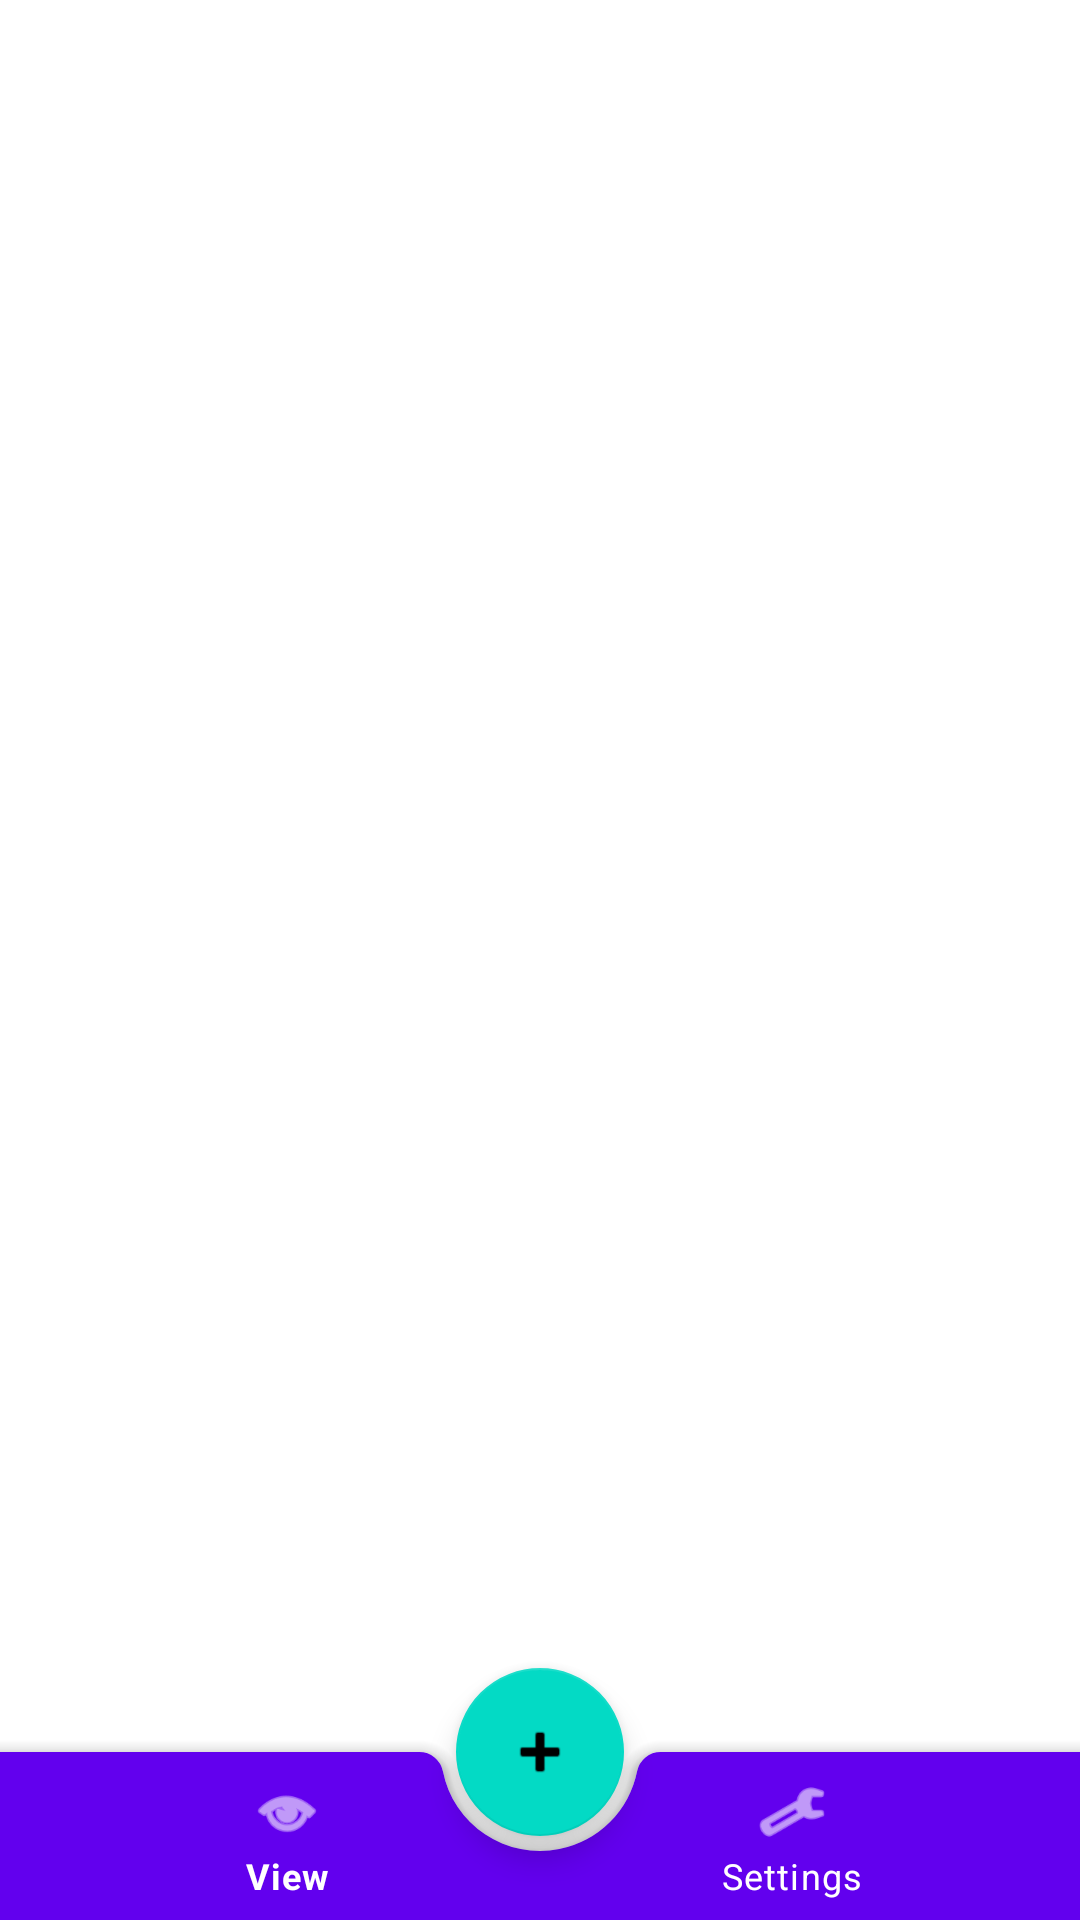

Here is an Android app screen rendered from its layout file. Give the layout XML and the strings, colors and styles it references.
<!-- AndroidManifest.xml: application theme Theme.PassStorage -->
<!-- res/layout/activity_main.xml -->
<?xml version="1.0" encoding="utf-8"?>

<androidx.constraintlayout.widget.ConstraintLayout xmlns:android="http://schemas.android.com/apk/res/android"
    xmlns:app="http://schemas.android.com/apk/res-auto"
    xmlns:tools="http://schemas.android.com/tools"
    android:layout_width="match_parent"
    android:layout_height="match_parent"
    android:focusable="auto"
    tools:context=".MainActivity">

    <FrameLayout
        android:id="@+id/Frag_container"
        android:layout_width="match_parent"
        android:layout_height="match_parent" />

    <androidx.coordinatorlayout.widget.CoordinatorLayout
        android:id="@+id/coordinator"
        android:layout_width="match_parent"
        android:layout_height="match_parent"
        app:layout_constraintBottom_toBottomOf="parent"
        app:layout_constraintEnd_toEndOf="parent"
        app:layout_constraintStart_toStartOf="parent"
        app:layout_constraintTop_toTopOf="parent">


        <com.google.android.material.bottomappbar.BottomAppBar
            android:id="@+id/bottomBar"
            android:layout_width="match_parent"
            android:layout_height="wrap_content"
            android:layout_gravity="bottom"
            app:backgroundTint="?attr/colorPrimary"
            app:contentInsetEnd="0dp"
            app:contentInsetStart="0dp"
            app:fabAlignmentMode="center">

            <com.google.android.material.bottomnavigation.BottomNavigationView
                android:id="@+id/bottomNavigation"
                android:layout_width="match_parent"
                android:layout_height="match_parent"
                android:layout_marginEnd="0dp"
                app:backgroundTint="@android:color/transparent"
                app:elevation="0dp"
                app:itemIconTint="@android:color/white"
                app:itemRippleColor="@android:color/white"
                app:itemTextColor="@android:color/white"
                app:menu="@menu/bottombarmenu" />

        </com.google.android.material.bottomappbar.BottomAppBar>

        <com.google.android.material.floatingactionbutton.FloatingActionButton
            android:id="@+id/fab"
            android:layout_width="wrap_content"
            android:layout_height="wrap_content"
            android:src="@android:drawable/ic_input_add"
            app:layout_anchor="@id/bottomBar" />


    </androidx.coordinatorlayout.widget.CoordinatorLayout>


</androidx.constraintlayout.widget.ConstraintLayout>
<!-- resources referenced by this layout -->
<resources>
  <style name="Theme.PassStorage" parent="Theme.MaterialComponents.DayNight.DarkActionBar">
          
          <item name="colorPrimary">@color/purple_500</item>
          <item name="colorPrimaryVariant">@color/purple_700</item>
          <item name="colorOnPrimary">@color/white</item>
          
          <item name="colorSecondary">@color/teal_200</item>
          <item name="colorSecondaryVariant">@color/teal_700</item>
          <item name="colorOnSecondary">@color/black</item>
          
          <item name="android:statusBarColor" tools:targetApi="l">?attr/colorPrimaryVariant</item>
          
      </style>
  <!-- not gathered from this repository: default colours our renderer supplied (Android Studio template values) -->
  <color name="purple_500">#FF6200EE</color>
  <color name="purple_700">#FF3700B3</color>
  <color name="teal_200">#FF03DAC5</color>
  <color name="teal_700">#FF018786</color>
  <color name="black">#FF000000</color>
  <color name="white">#FFFFFFFF</color>
</resources>
